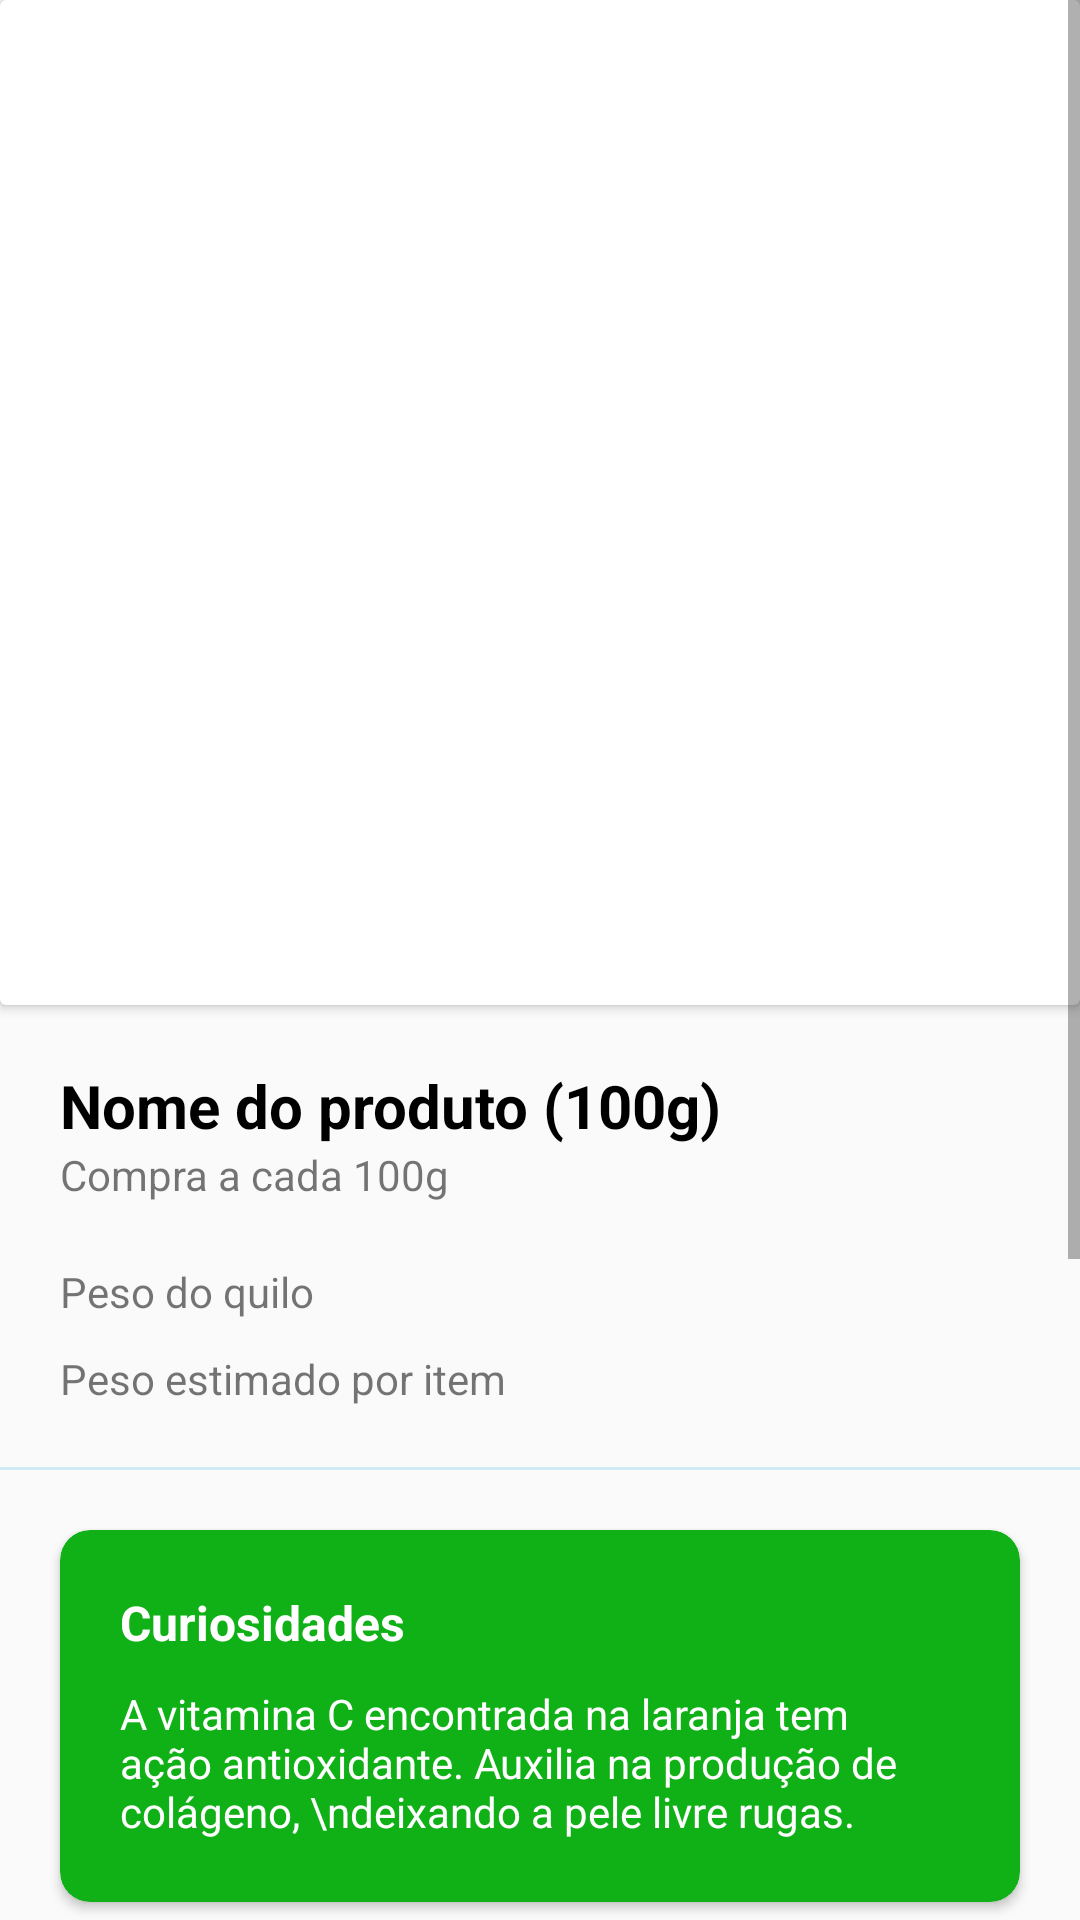

Write the Android layout XML for this screen, with the resource values it uses.
<!-- AndroidManifest.xml: application theme Theme.ProjetoCestaFeira -->
<!-- res/layout/fragment_produto.xml -->
<?xml version="1.0" encoding="utf-8"?>
<androidx.constraintlayout.widget.ConstraintLayout xmlns:android="http://schemas.android.com/apk/res/android"
    xmlns:app="http://schemas.android.com/apk/res-auto"
    xmlns:tools="http://schemas.android.com/tools"
    android:id="@+id/nomeProduto"
    android:layout_width="match_parent"
    android:layout_height="match_parent"
    tools:context=".ProdutoFragment">


    <ScrollView
        android:id="@+id/scrollView2"
        android:layout_width="match_parent"
        android:layout_height="match_parent"
        app:layout_constraintBottom_toBottomOf="parent"
        app:layout_constraintEnd_toEndOf="parent"
        app:layout_constraintHorizontal_bias="0.0"
        app:layout_constraintStart_toStartOf="parent"
        app:layout_constraintTop_toTopOf="parent"
        app:layout_constraintVertical_bias="0.0">

        <LinearLayout
            android:layout_width="match_parent"
            android:layout_height="match_parent"
            android:orientation="vertical">

            <androidx.cardview.widget.CardView
                android:layout_width="match_parent"
                android:layout_height="match_parent">

                <ImageView
                    android:id="@+id/backgroundProduto"
                    android:layout_width="match_parent"
                    android:layout_height="334dp"
                    android:scaleType="centerCrop"
                    android:src="@drawable/lim_o"
                    tools:srcCompat="@drawable/background" />

                <androidx.constraintlayout.widget.ConstraintLayout
                    android:layout_width="wrap_content"
                    android:layout_height="335dp">

                    <ImageView
                        android:id="@+id/produtoImagem"
                        android:layout_width="wrap_content"
                        android:layout_height="336dp"
                        android:padding="50dp"
                        android:scaleType="centerInside"
                        android:src="@drawable/imagemlaranja"
                        app:layout_constraintBottom_toBottomOf="parent"
                        app:layout_constraintEnd_toEndOf="parent"
                        app:layout_constraintHorizontal_bias="1.0"
                        app:layout_constraintStart_toStartOf="parent"
                        app:layout_constraintTop_toTopOf="parent"
                        app:layout_constraintVertical_bias="0.0" />

                </androidx.constraintlayout.widget.ConstraintLayout>

            </androidx.cardview.widget.CardView>

            <TextView
                android:id="@+id/textView8"
                android:layout_width="match_parent"
                android:layout_height="wrap_content"
                android:paddingLeft="20dp"
                android:paddingTop="20dp"
                android:paddingRight="20dp"
                android:text="@string/nome_do_produto"
                android:textColor="#000000"
                android:textSize="20sp"
                android:textStyle="bold" />

            <TextView
                android:id="@+id/textproduto1"
                android:layout_width="match_parent"
                android:layout_height="wrap_content"
                android:paddingLeft="20dp"
                android:paddingRight="20dp"
                android:text="Compra a cada 100g" />

            <TextView
                android:id="@+id/textproduto2"
                android:layout_width="match_parent"
                android:layout_height="wrap_content"
                android:paddingLeft="20dp"
                android:paddingTop="20dp"
                android:paddingRight="20dp"
                android:text="Peso do quilo" />

            <TextView
                android:id="@+id/textproduto3"
                android:layout_width="match_parent"
                android:layout_height="wrap_content"
                android:paddingLeft="20dp"
                android:paddingTop="10dp"
                android:paddingRight="20dp"
                android:text="Peso estimado por item" />

            <View
                android:id="@+id/divider"
                android:layout_width="match_parent"
                android:layout_height="1dp"
                android:layout_marginTop="20dp"
                android:background="#D2EAF4" />

            <androidx.cardview.widget.CardView
                android:layout_width="match_parent"
                android:layout_height="124dp"
                android:layout_marginLeft="20dp"
                android:layout_marginTop="20dp"
                android:layout_marginRight="20dp"
                android:layout_marginBottom="20dp"
                android:backgroundTint="#10B017"
                app:cardCornerRadius="10dp">

                <LinearLayout
                    android:layout_width="match_parent"
                    android:layout_height="135dp"
                    android:orientation="vertical">

                    <TextView
                        android:id="@+id/textView17"
                        android:layout_width="match_parent"
                        android:layout_height="wrap_content"
                        android:paddingLeft="20dp"
                        android:paddingTop="20dp"
                        android:paddingRight="10dp"
                        android:paddingBottom="10dp"
                        android:text="Curiosidades"
                        android:textColor="#FFFFFF"
                        android:textSize="16sp"
                        android:textStyle="bold" />

                    <TextView
                        android:id="@+id/textView18"
                        android:layout_width="match_parent"
                        android:layout_height="wrap_content"
                        android:paddingLeft="20dp"
                        android:paddingRight="40dp"
                        android:paddingBottom="20dp"
                        android:text="A vitamina C encontrada na laranja tem ação antioxidante. Auxilia na produção de  colágeno, \ndeixando a pele livre rugas."
                        android:textColor="#FFFFFF" />
                </LinearLayout>
            </androidx.cardview.widget.CardView>

            <TextView
                android:id="@+id/textView19"
                android:layout_width="match_parent"
                android:layout_height="wrap_content"
                android:paddingLeft="20dp"
                android:paddingRight="20dp"
                android:text="Você sabia que esse alimento foi produzido por um agricultor familiar?! Essa agricultura é realizada por pessoas que produzem seu trabalho para o sustento de sua familia e o varejo de sua região. Isso significa que esse produto foi plantado com muito amor e dedicação.  Os produtos feitos por agricultores familiares não prejudicam o solo e não utilizam agrotoxicos, o que promove a agricultura orgânica, deixando o alimento mais fresco e saudável para o consumidor." />

            <View
                android:id="@+id/divider2"
                android:layout_width="match_parent"
                android:layout_height="1dp"
                android:layout_marginTop="20dp"
                android:layout_marginBottom="20dp"
                android:background="#D2EAF4" />

            <TextView
                android:id="@+id/textproduto4"
                android:layout_width="match_parent"
                android:layout_height="wrap_content"
                android:paddingLeft="20dp"
                android:paddingRight="20dp"
                android:paddingBottom="80dp"
                android:text="Atenção este item tem peso variável e seu valor total pode ser atualizado pela loja após a pesagem" />

        </LinearLayout>
    </ScrollView>

    <androidx.constraintlayout.widget.ConstraintLayout
        android:layout_width="match_parent"
        android:layout_height="match_parent">

    </androidx.constraintlayout.widget.ConstraintLayout>


</androidx.constraintlayout.widget.ConstraintLayout>
<!-- resources referenced by this layout -->
<resources>
  <!-- drawable background: png bitmap (drawable, 11996 bytes) -->
  <string name="nome_do_produto">Nome do produto (100g)</string>
  <style name="Theme.ProjetoCestaFeira" parent="Theme.MaterialComponents.DayNight.NoActionBar.Bridge">
          
          <item name="colorPrimary">@color/purple_500</item>
          <item name="colorPrimaryVariant">@color/purple_700</item>
          <item name="colorOnPrimary">@color/white</item>
          
          <item name="colorSecondary">@color/teal_200</item>
          <item name="colorSecondaryVariant">@color/teal_700</item>
          <item name="colorOnSecondary">@color/black</item>
          
          <item name="android:statusBarColor" tools:targetApi="l">?attr/colorPrimaryVariant</item>
          
      </style>
  <!-- not gathered from this repository: default colours our renderer supplied (Android Studio template values) -->
  <color name="purple_500">#FF6200EE</color>
  <color name="purple_700">#FF3700B3</color>
  <color name="teal_200">#FF03DAC5</color>
  <color name="teal_700">#FF018786</color>
  <color name="black">#FF000000</color>
  <color name="white">#FFFFFFFF</color>
</resources>
